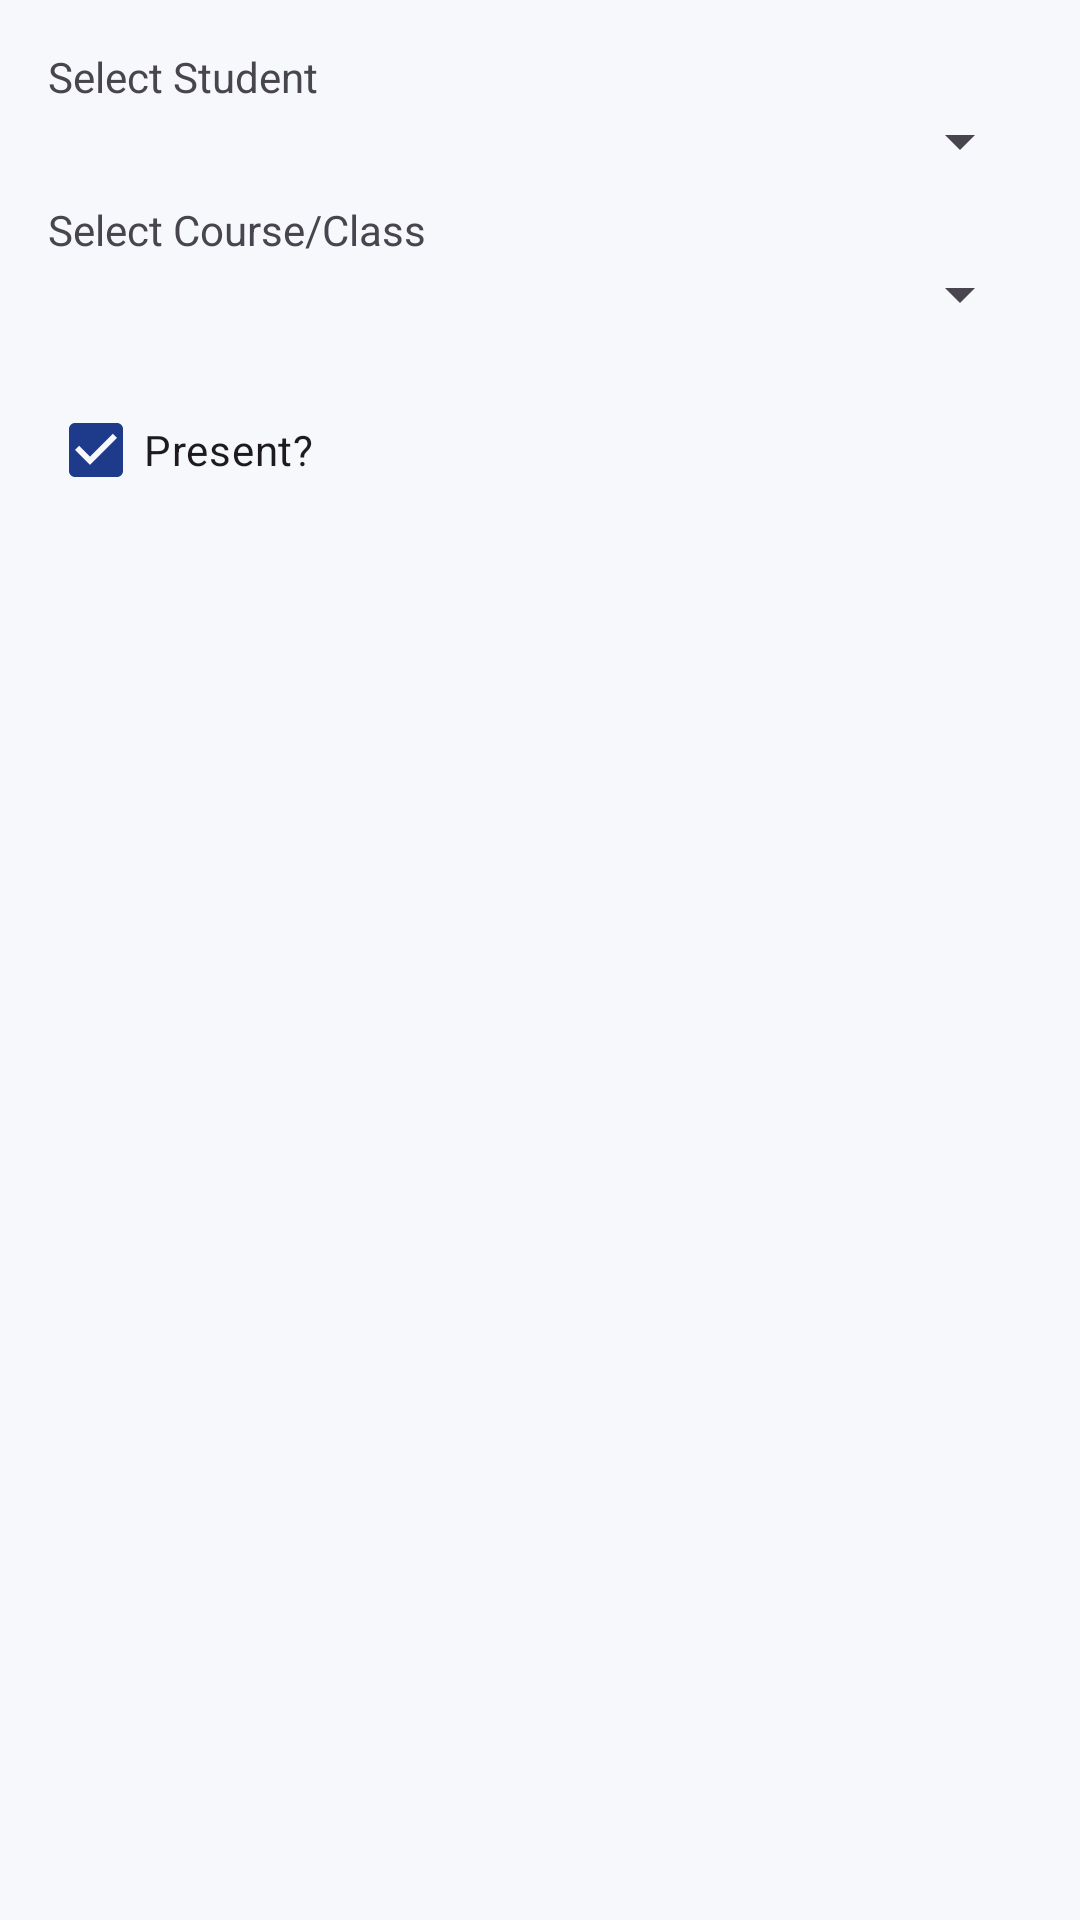

Produce the Android XML layout that renders to this screen, including the resource entries it uses.
<!-- AndroidManifest.xml: application theme Theme.MyCampus -->
<!-- res/layout/dialog_log_attendance.xml -->
<?xml version="1.0" encoding="utf-8"?>
<LinearLayout xmlns:android="http://schemas.android.com/apk/res/android"
    android:layout_width="match_parent"
    android:layout_height="wrap_content"
    android:orientation="vertical"
    android:padding="16dp">

    <TextView
        android:layout_width="wrap_content"
        android:layout_height="wrap_content"
        android:text="Select Student" />
    <Spinner
        android:id="@+id/spStudent"
        android:layout_width="match_parent"
        android:layout_height="wrap_content"
        android:layout_marginBottom="8dp" />

    <TextView
        android:layout_width="wrap_content"
        android:layout_height="wrap_content"
        android:text="Select Course/Class" />
    <Spinner
        android:id="@+id/spCourse"
        android:layout_width="match_parent"
        android:layout_height="wrap_content"
        android:layout_marginBottom="16dp" />

    <CheckBox
        android:id="@+id/cbPresent"
        android:layout_width="wrap_content"
        android:layout_height="wrap_content"
        android:text="Present?"
        android:checked="true" />

</LinearLayout>
<!-- resources referenced by this layout -->
<resources>
  <style name="Theme.MyCampus" parent="Theme.Material3.DayNight.NoActionBar">
          
          <item name="colorPrimary">@color/primary</item>
          <item name="colorOnPrimary">@color/white</item>
          <item name="colorPrimaryContainer">@color/primaryDark</item>
          <item name="colorSecondary">@color/secondary</item>
          <item name="colorOnSecondary">@color/white</item>
          <item name="android:navigationBarColor">@color/background</item>
          <item name="android:statusBarColor">@color/primary</item>
          <item name="android:windowBackground">@color/background</item>
  
          
          <item name="materialCardViewStyle">@style/Widget.MyCampus.CardView</item>
  
          
          <item name="materialButtonStyle">@style/Widget.MyCampus.Button</item>
      </style>
  <color name="primary">#1E3A8A</color>
  <color name="white">#FFFFFF</color>
  <color name="primaryDark">#162D68</color>
  <color name="secondary">#3B82F6</color>
  <color name="background">#F6F8FC</color>
  <style name="Widget.MyCampus.CardView" parent="Widget.Material3.CardView.Elevated">
          <item name="cardCornerRadius">16dp</item>
          <item name="cardElevation">2dp</item>
          <item name="cardBackgroundColor">@color/card_background</item>
          <item name="strokeWidth">0dp</item>
      </style>
  <style name="Widget.MyCampus.Button" parent="Widget.Material3.Button">
          <item name="cornerRadius">12dp</item>
          <item name="android:insetTop">0dp</item>
          <item name="android:insetBottom">0dp</item>
          <item name="android:minHeight">48dp</item>
      </style>
  <color name="card_background">#FFFFFF</color>
</resources>
